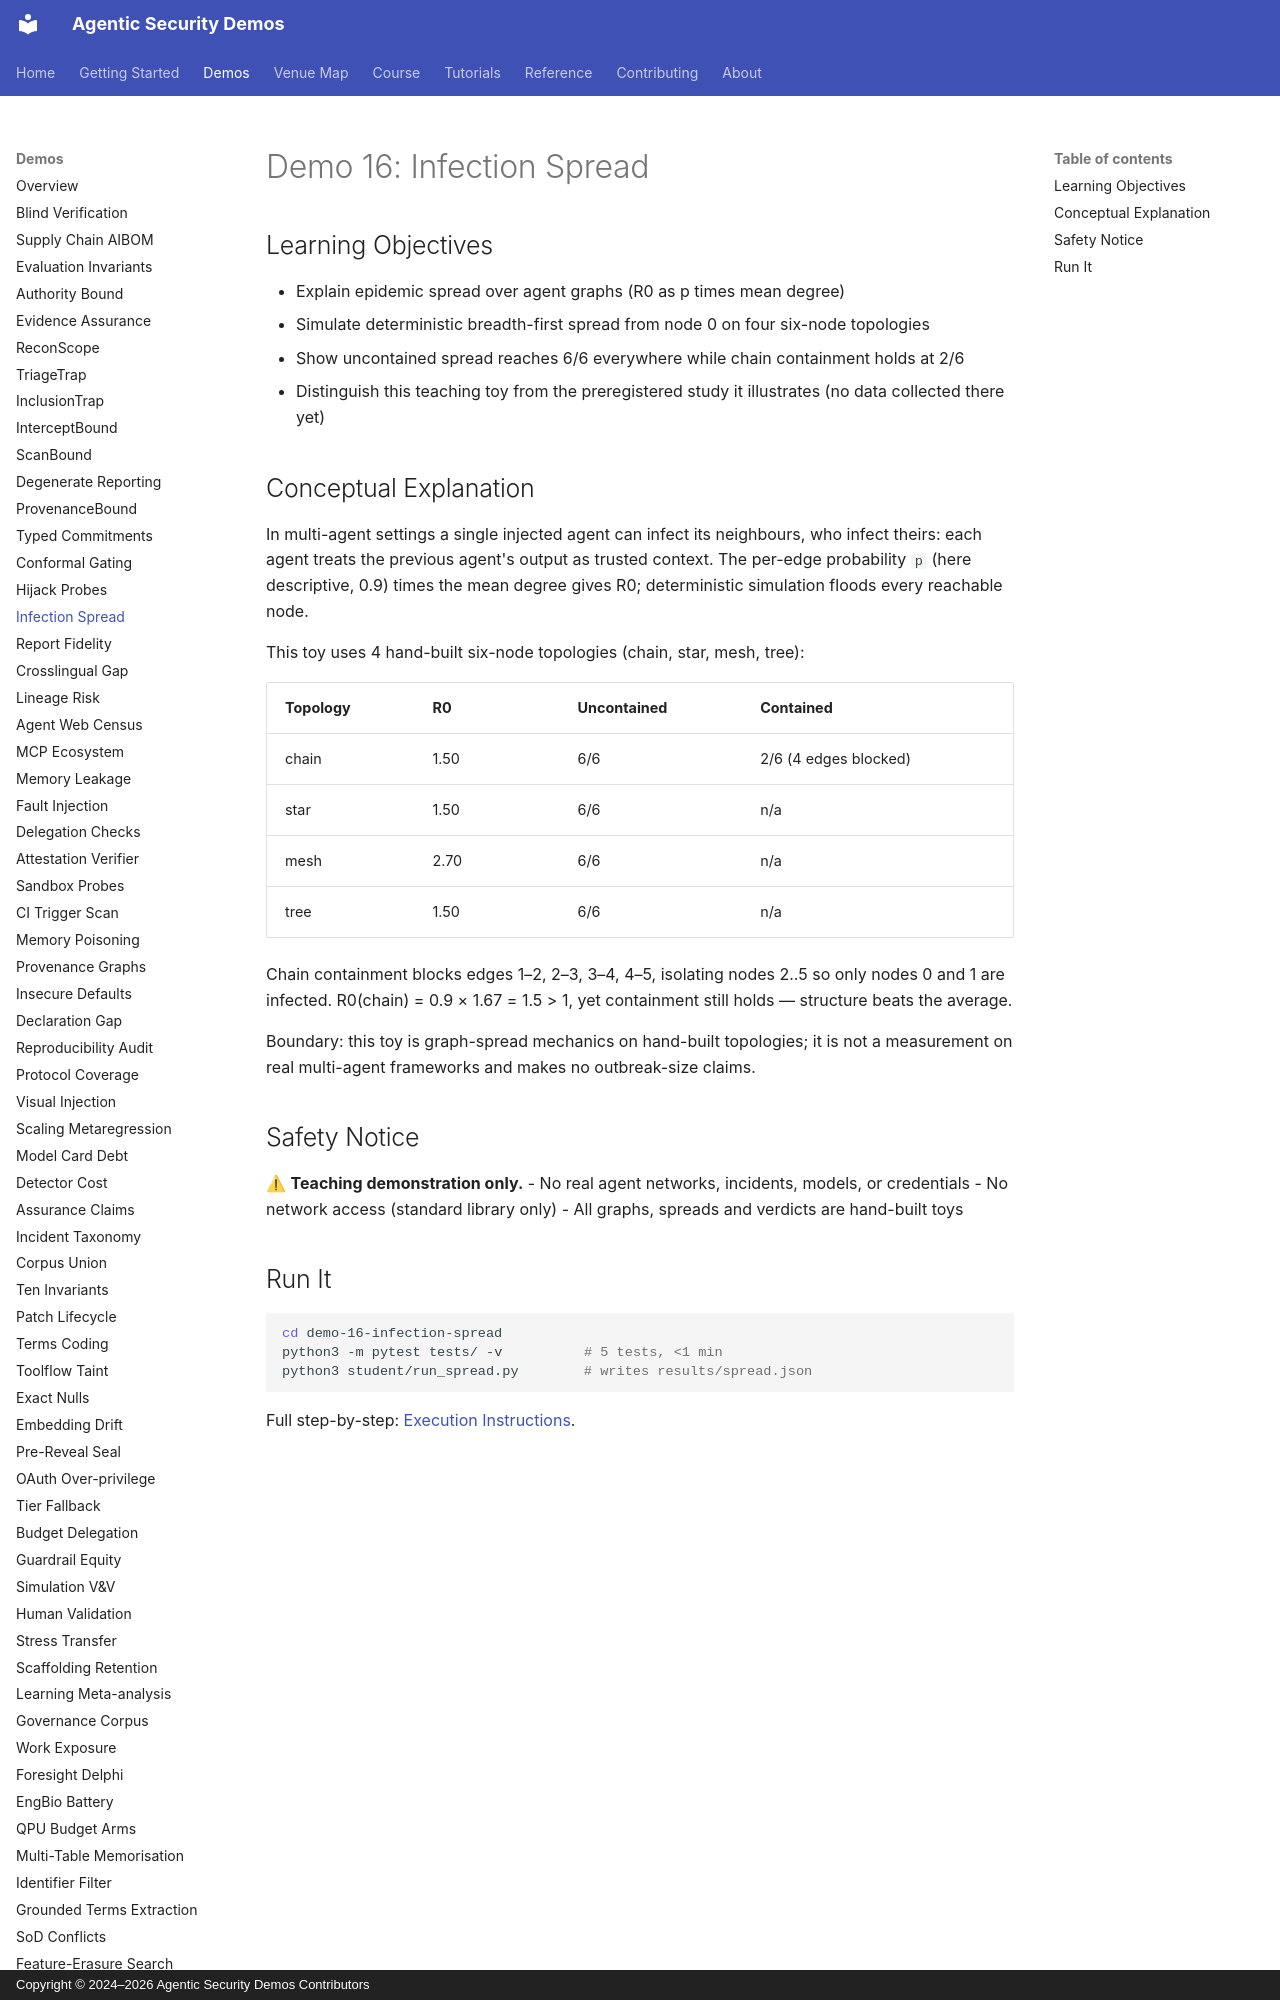

repository: jedi-master-council/agentic-security-demos · page: demos/16-infection-spread/index.html · generator: mkdocs · copyright: Copyright © 2024–2026 Agentic Security Demos Contributors

# Demo 16: Infection Spread

## Learning Objectives

- Explain epidemic spread over agent graphs (R0 as p times mean degree)
- Simulate deterministic breadth-first spread from node 0 on four six-node topologies
- Show uncontained spread reaches 6/6 everywhere while chain containment holds at 2/6
- Distinguish this teaching toy from the preregistered study it illustrates (no data collected there yet)

## Conceptual Explanation

In multi-agent settings a single injected agent can infect its neighbours, who infect theirs: each agent treats the previous agent's output as trusted context. The per-edge probability `p` (here descriptive, 0.9) times the mean degree gives R0; deterministic simulation floods every reachable node.

This toy uses 4 hand-built six-node topologies (chain, star, mesh, tree):

| Topology | R0 | Uncontained | Contained |
|----------|----|-------------|-----------|
| chain | 1.50 | 6/6 | 2/6 (4 edges blocked) |
| star | 1.50 | 6/6 | n/a |
| mesh | 2.70 | 6/6 | n/a |
| tree | 1.50 | 6/6 | n/a |

Chain containment blocks edges 1–2, 2–3, 3–4, 4–5, isolating nodes 2..5 so only nodes 0 and 1 are infected. R0(chain) = 0.9 × 1.67 = 1.5 > 1, yet containment still holds — structure beats the average.

Boundary: this toy is graph-spread mechanics on hand-built topologies; it is not a measurement on real multi-agent frameworks and makes no outbreak-size claims.

## Safety Notice

⚠ **Teaching demonstration only.**
- No real agent networks, incidents, models, or credentials
- No network access (standard library only)
- All graphs, spreads and verdicts are hand-built toys
